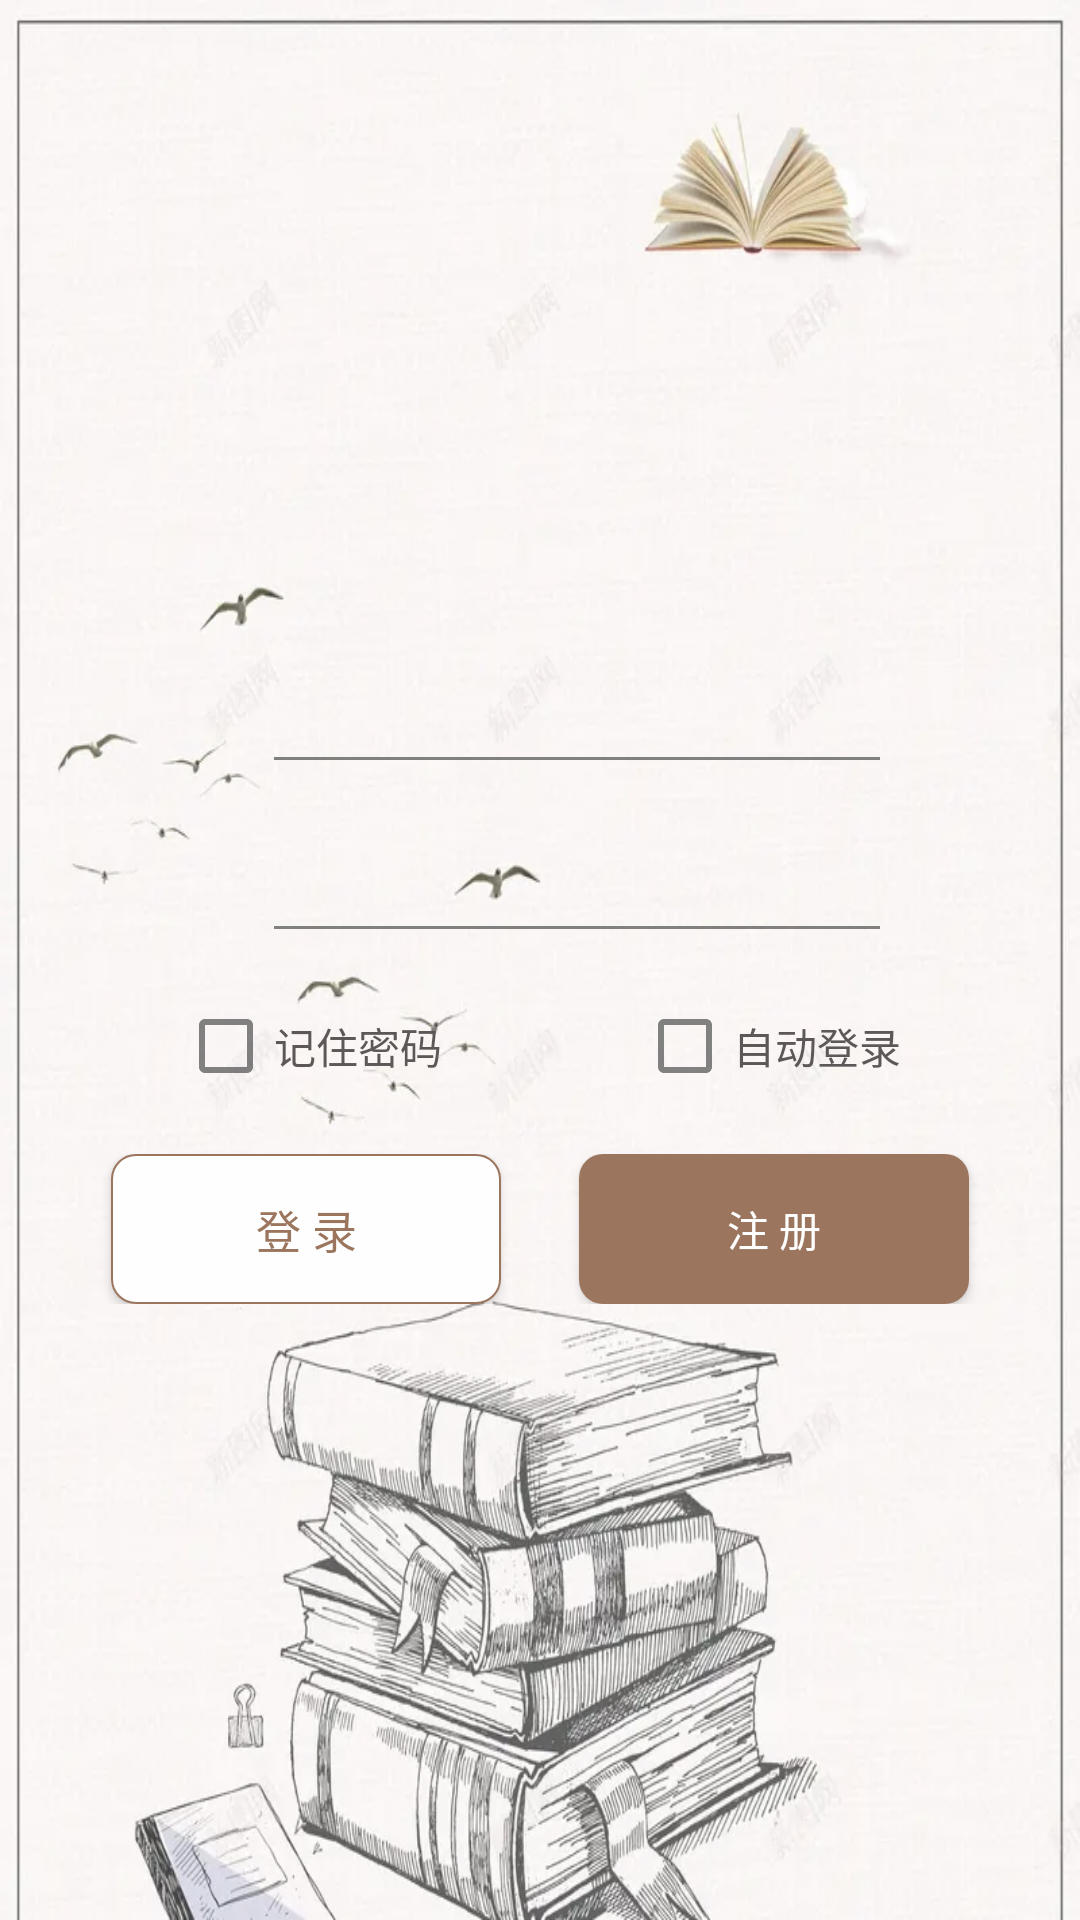

The Android layout XML behind this screen, and the referenced resources:
<!-- AndroidManifest.xml: application theme AppTheme -->
<!-- res/layout/activity_main.xml -->
<?xml version="1.0" encoding="utf-8"?>
<LinearLayout xmlns:android="http://schemas.android.com/apk/res/android"
    xmlns:app="http://schemas.android.com/apk/res-auto"
    xmlns:tools="http://schemas.android.com/tools"
    android:layout_width="match_parent"
    android:layout_height="match_parent"
    tools:context=".MainActivity"
    android:background="@drawable/bg"
    android:gravity="center"
    android:orientation="vertical"
    android:alpha="0.8">

    <LinearLayout
        android:layout_width="wrap_content"
        android:layout_height="wrap_content"
        android:layout_marginTop="15dp"
        android:orientation="horizontal">

        <ImageView
            android:layout_gravity="center"
            android:id="@+id/imageView"
            android:layout_width="25dp"
            android:layout_height="25dp"
            android:src="@mipmap/user1" />

        <EditText
            android:id="@+id/name"
            android:layout_width="wrap_content"
            android:layout_height="wrap_content"
            android:ems="10"
            android:inputType="textPersonName" />
    </LinearLayout>

    <LinearLayout
        android:layout_width="wrap_content"
        android:layout_marginTop="15dp"
        android:layout_height="wrap_content"
        android:orientation="horizontal">
        <ImageView
            android:layout_gravity="center"
            android:id="@+id/imageview2"
            android:layout_width="25dp"
            android:layout_height="25dp"
            app:srcCompat="@mipmap/pwd1" />

        <EditText
            android:id="@+id/password"
            android:layout_width="wrap_content"
            android:layout_height="wrap_content"
            android:ems="10"
            android:inputType="textPassword" />
    </LinearLayout>

    <LinearLayout
        android:orientation="horizontal"
        android:layout_width="match_parent"
        android:layout_marginTop="15dp"
        android:layout_height="wrap_content"
        android:gravity="center">
        <CheckBox
            android:id="@+id/cb_pwd"
            android:layout_width="wrap_content"
            android:layout_height="wrap_content"
            android:textColor="#37302F"
            android:text="记住密码" />

        <CheckBox
            android:id="@+id/cb_auto_login"
            android:layout_width="wrap_content"
            android:layout_marginStart="65dp"
            android:layout_height="wrap_content"
            android:textColor="#37302F"
            android:text="自动登录" />
    </LinearLayout>

    <LinearLayout
        android:layout_width="match_parent"
        android:layout_height="wrap_content"
        android:layout_marginTop="20dp"
        android:paddingHorizontal="10dp"
        android:orientation="horizontal"
        android:gravity="center">
        <Button
            android:id="@+id/bt_login"
            android:layout_width="130dp"
            android:layout_height="50dp"
            android:text="登 录"
            android:background="@drawable/border_button_white"
            android:textColor="@color/brown"
            android:textSize="15sp" />

        <Button
            android:id="@+id/bt_register"
            android:layout_width="130dp"
            android:layout_height="50dp"
            android:text="注 册"
            android:background="@drawable/border_button_brown"
            android:textColor="@color/white"
            android:textSize="14sp"
            android:layout_marginStart="26dp" />
    </LinearLayout>




    








</LinearLayout>
<!-- resources referenced by this layout -->
<resources>
  <color name="brown">#845538</color>
  <color name="white">#FFFFFFFF</color>
  <!-- drawable bg: png bitmap (drawable, 49716 bytes) -->
  <!-- drawable border_button_brown (drawable) -->
  <?xml version="1.0" encoding="utf-8"?>
  <shape xmlns:android="http://schemas.android.com/apk/res/android">
      <corners android:radius="8dp" />
      <solid android:color="@color/brown" />
  
  </shape>
  <!-- drawable border_button_white (drawable) -->
  <?xml version="1.0" encoding="utf-8"?>
  <shape xmlns:android="http://schemas.android.com/apk/res/android">
      <corners android:radius="8dp" />
      <solid android:color="@color/white" />
  
      <stroke android:width="0.5dp"
          android:color="@color/brown"/>
  
  </shape>
  <style name="AppTheme" parent="Theme.AppCompat.Light.NoActionBar">
          
          <item name="colorPrimary">#afb4db</item>
          <item name="colorPrimaryDark">#9b95c9</item>
          <item name="colorAccent">#6950a1</item>
      </style>
</resources>
